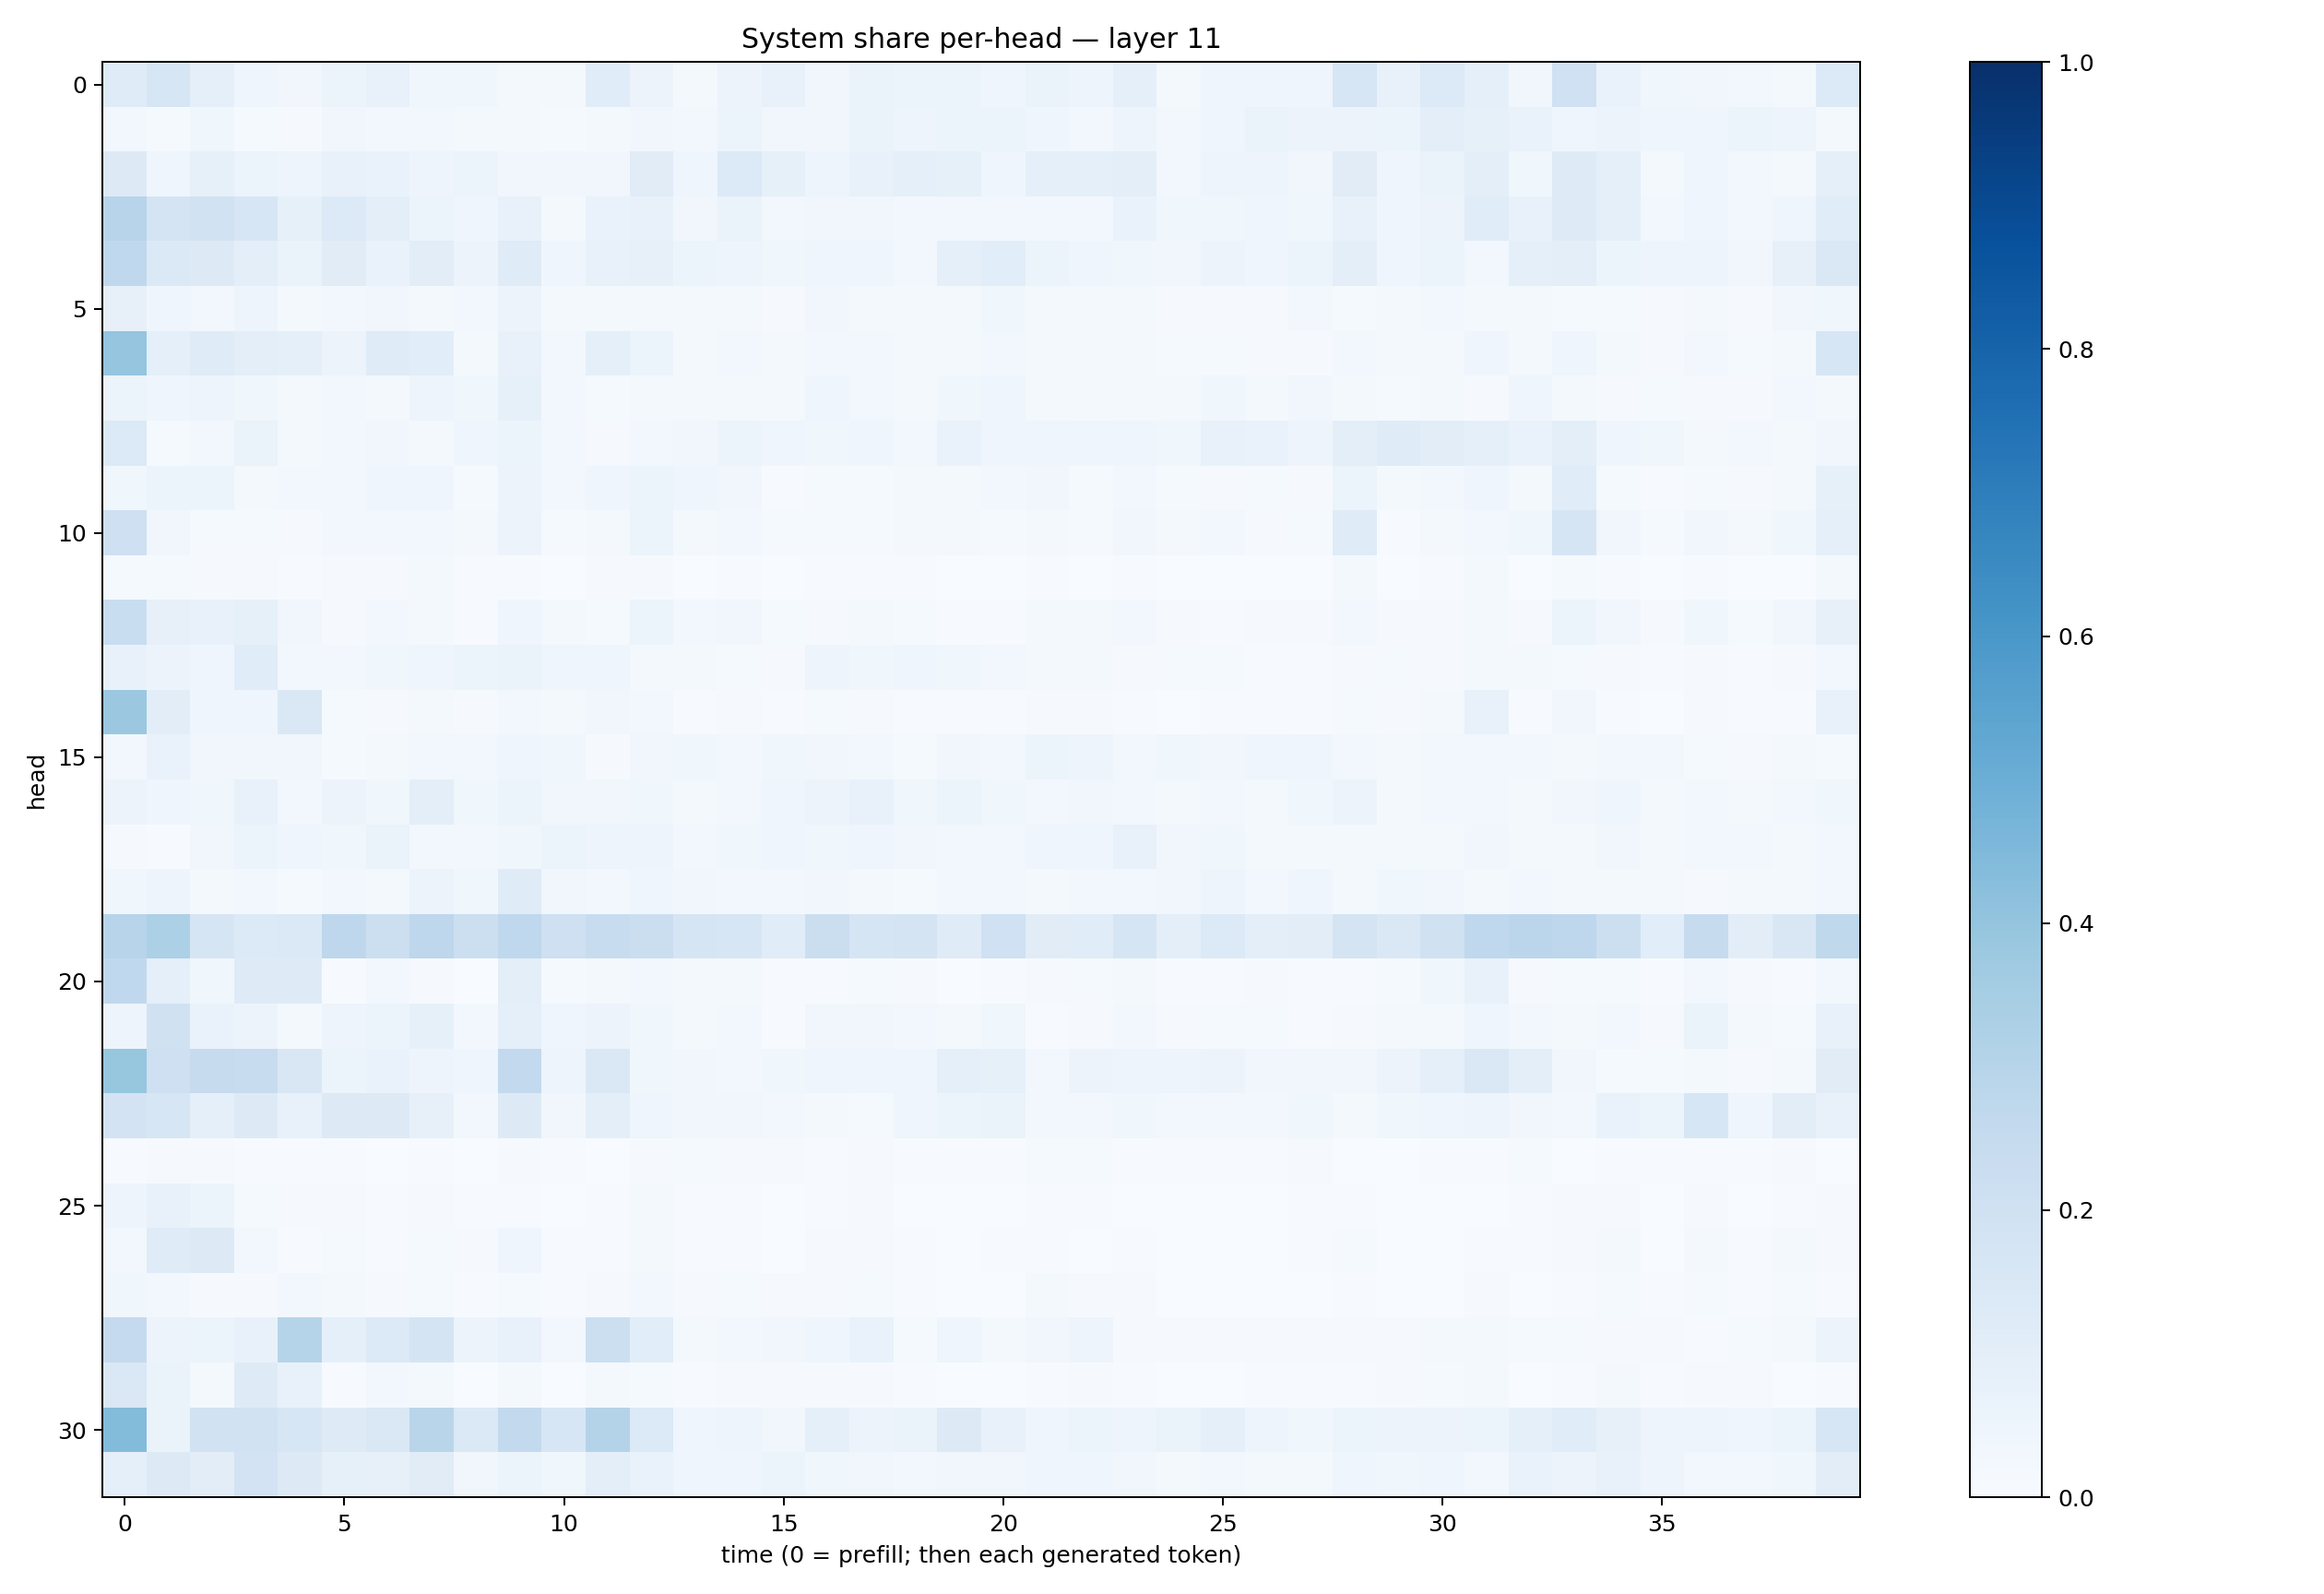

Values plotted in this chart, from the file beside it:
0.11892174, 0.15743151, 0.09367756, 0.042800292, 0.032439146, 0.06228039, 0.07407366, 0.038321696, 0.038768988, 0.020335551, 0.02289801, 0.11387684, 0.057073995, 0.01935435, 0.05645322, 0.07080423, 0.031271663, 0.06290637, 0.058934484, 0.052517306, 0.043093357, 0.0625155, 0.047174778, 0.08718543
0.02894, 0.01237, 0.03565, 0.01531, 0.01147, 0.03184, 0.0241, 0.0252, 0.01613, 0.02067, 0.01293, 0.01631, 0.03382, 0.02526, 0.05201, 0.0336, 0.03475, 0.06426, 0.04999, 0.05135, 0.05362, 0.04131, 0.02863, 0.04755
0.1257, 0.04315, 0.08584, 0.06024, 0.04936, 0.07742, 0.06959, 0.04827, 0.06073, 0.03502, 0.03349, 0.03328, 0.1094, 0.04568, 0.1346, 0.08541, 0.05006, 0.07321, 0.09303, 0.0834, 0.04408, 0.08908, 0.08611, 0.09418
0.2958, 0.1779, 0.195, 0.1603, 0.08568, 0.1346, 0.09885, 0.0605, 0.04232, 0.07578, 0.02115, 0.06798, 0.07308, 0.03187, 0.06266, 0.02813, 0.03329, 0.03249, 0.02463, 0.0289, 0.02803, 0.02454, 0.0279, 0.06643
0.2663, 0.1387, 0.1292, 0.09818, 0.06267, 0.1106, 0.07018, 0.1047, 0.05836, 0.1191, 0.04163, 0.0757, 0.07949, 0.05209, 0.04943, 0.03779, 0.04022, 0.04103, 0.02472, 0.08818, 0.1092, 0.05221, 0.04065, 0.03901
0.0787, 0.04144, 0.02796, 0.04942, 0.02342, 0.02855, 0.03201, 0.02191, 0.02818, 0.05635, 0.01966, 0.01795, 0.02328, 0.0198, 0.01745, 0.01055, 0.03284, 0.01919, 0.02096, 0.01939, 0.03746, 0.01648, 0.01882, 0.01596
0.3965, 0.09156, 0.1173, 0.09634, 0.09223, 0.05693, 0.1204, 0.1087, 0.02039, 0.0756, 0.03013, 0.09183, 0.06179, 0.02122, 0.0283, 0.01621, 0.02582, 0.0257, 0.01776, 0.01978, 0.02817, 0.01662, 0.01978, 0.02205
0.06179, 0.04511, 0.0494, 0.03529, 0.02049, 0.02673, 0.01653, 0.04701, 0.03641, 0.08542, 0.0264, 0.01481, 0.02181, 0.01943, 0.01745, 0.02312, 0.03991, 0.0277, 0.02093, 0.03659, 0.04255, 0.02184, 0.01765, 0.01726
0.135, 0.0134, 0.02793, 0.06316, 0.02174, 0.03055, 0.03438, 0.02127, 0.04013, 0.05278, 0.02909, 0.009409, 0.02832, 0.0328, 0.05124, 0.04415, 0.03804, 0.04221, 0.0292, 0.06991, 0.04145, 0.04289, 0.04621, 0.04024
0.03588, 0.05179, 0.05146, 0.02129, 0.02699, 0.02672, 0.04038, 0.04108, 0.01558, 0.05676, 0.02494, 0.04357, 0.05913, 0.04535, 0.03383, 0.00624, 0.0131, 0.01533, 0.01796, 0.01914, 0.02649, 0.03452, 0.01381, 0.02827
0.2103, 0.03281, 0.01294, 0.01384, 0.01163, 0.02681, 0.02919, 0.02748, 0.01575, 0.05673, 0.01397, 0.02225, 0.06091, 0.01617, 0.03074, 0.01477, 0.01337, 0.01466, 0.01736, 0.01735, 0.01557, 0.02324, 0.01367, 0.03403
0.01259, 0.01341, 0.01147, 0.00939, 0.00657, 0.01168, 0.00994, 0.02286, 0.00719, 0.007371, 0.003716, 0.01047, 0.009922, 0.003417, 0.004984, 0.003254, 0.004896, 0.007683, 0.006459, 0.003486, 0.002059, 0.004913, 0.003905, 0.007538
0.2335, 0.07934, 0.07476, 0.08435, 0.03492, 0.008595, 0.02392, 0.01698, 0.006943, 0.04158, 0.01803, 0.01496, 0.05171, 0.02638, 0.0342, 0.01351, 0.01116, 0.01694, 0.015, 0.006292, 0.007081, 0.01915, 0.01708, 0.02472
0.07698, 0.05844, 0.04051, 0.1139, 0.02846, 0.03045, 0.03745, 0.04265, 0.06174, 0.06603, 0.03936, 0.04327, 0.02223, 0.02261, 0.01357, 0.009582, 0.04923, 0.03841, 0.0455, 0.03517, 0.02976, 0.02315, 0.01843, 0.01056
0.3805, 0.1047, 0.04663, 0.04561, 0.1472, 0.01274, 0.01155, 0.01968, 0.01054, 0.02463, 0.0208, 0.03172, 0.02727, 0.007375, 0.01109, 0.00691, 0.01339, 0.009578, 0.004872, 0.005021, 0.006237, 0.00873, 0.01019, 0.006976
0.03108, 0.06985, 0.03393, 0.03496, 0.03379, 0.01457, 0.02032, 0.02443, 0.03115, 0.04557, 0.03708, 0.01155, 0.03341, 0.03664, 0.02367, 0.03746, 0.03497, 0.0263, 0.01199, 0.03375, 0.02979, 0.05448, 0.04954, 0.0302
0.05809, 0.04037, 0.03735, 0.07163, 0.02501, 0.05685, 0.03829, 0.09443, 0.03856, 0.05093, 0.03408, 0.03211, 0.03897, 0.02171, 0.02411, 0.04361, 0.05614, 0.07696, 0.03587, 0.05327, 0.03575, 0.0261, 0.0339, 0.02964
0.009374, 0.00769, 0.03358, 0.05872, 0.04224, 0.03611, 0.06565, 0.0279, 0.03016, 0.03741, 0.05142, 0.04971, 0.04861, 0.02722, 0.03606, 0.04107, 0.03777, 0.04194, 0.03319, 0.02931, 0.02509, 0.04616, 0.0466, 0.07532
0.03676, 0.05014, 0.02193, 0.03108, 0.01485, 0.03006, 0.01656, 0.05667, 0.03741, 0.1176, 0.03454, 0.03103, 0.04388, 0.03432, 0.0249, 0.03047, 0.03499, 0.02111, 0.0141, 0.02567, 0.0247, 0.01866, 0.02523, 0.02611
0.295, 0.3297, 0.1675, 0.1332, 0.1406, 0.274, 0.2179, 0.2737, 0.215, 0.2679, 0.206, 0.2361, 0.2199, 0.1663, 0.1571, 0.114, 0.219, 0.1657, 0.177, 0.1187, 0.1993, 0.1122, 0.1162, 0.1703
0.268, 0.09048, 0.037, 0.1218, 0.1211, 0.005718, 0.02874, 0.01099, 0.002166, 0.09513, 0.01235, 0.02228, 0.03023, 0.02022, 0.02078, 0.007019, 0.007203, 0.01275, 0.009248, 0.003703, 0.004385, 0.01065, 0.01264, 0.01893
0.04897, 0.1983, 0.06646, 0.05624, 0.01697, 0.04898, 0.0619, 0.0851, 0.02882, 0.086, 0.04453, 0.05712, 0.03799, 0.0169, 0.02614, 0.007303, 0.03197, 0.03147, 0.02416, 0.01813, 0.03691, 0.006654, 0.01046, 0.02651
0.3934, 0.2098, 0.2455, 0.241, 0.1499, 0.05928, 0.06823, 0.04805, 0.04186, 0.2612, 0.04758, 0.1483, 0.03871, 0.0323, 0.02386, 0.03597, 0.04201, 0.04616, 0.0447, 0.08834, 0.0826, 0.02916, 0.05595, 0.04999
0.1829, 0.1601, 0.09142, 0.1298, 0.07737, 0.1306, 0.1269, 0.07854, 0.02679, 0.129, 0.03265, 0.09664, 0.04332, 0.03365, 0.03185, 0.02552, 0.02186, 0.01471, 0.04004, 0.05132, 0.06634, 0.02718, 0.03042, 0.03571
0.007013, 0.008884, 0.009242, 0.004309, 0.004214, 0.004254, 0.00158, 0.006062, 0.003866, 0.009856, 0.006091, 0.002213, 0.01156, 0.01181, 0.01042, 0.008587, 0.006606, 0.01017, 0.005372, 0.004649, 0.005634, 0.01422, 0.01538, 0.007219
0.04722, 0.07727, 0.05172, 0.01421, 0.0101, 0.009379, 0.006335, 0.008579, 0.00395, 0.006993, 0.003609, 0.005436, 0.01745, 0.005176, 0.007229, 0.002334, 0.004833, 0.007991, 0.003401, 0.002441, 0.002783, 0.005008, 0.004769, 0.003442
0.03017, 0.1179, 0.1273, 0.02696, 0.00611, 0.01266, 0.004255, 0.0148, 0.01096, 0.04273, 0.005073, 0.006451, 0.02158, 0.005459, 0.006968, 0.00321, 0.008276, 0.009072, 0.005509, 0.003663, 0.005944, 0.006359, 0.00369, 0.006894
0.03883, 0.03073, 0.01159, 0.01152, 0.02499, 0.01648, 0.01029, 0.01534, 0.007754, 0.01498, 0.006451, 0.01064, 0.03055, 0.01116, 0.01262, 0.008735, 0.01047, 0.01469, 0.004132, 0.003373, 0.002963, 0.01803, 0.01025, 0.008559
0.2519, 0.05758, 0.06137, 0.07505, 0.3002, 0.08785, 0.136, 0.1738, 0.05571, 0.07591, 0.02703, 0.2179, 0.1061, 0.01733, 0.02449, 0.03394, 0.04266, 0.0687, 0.01533, 0.04267, 0.02029, 0.03289, 0.04792, 0.01024
0.1462, 0.06361, 0.01853, 0.1242, 0.07079, 0.006814, 0.02877, 0.01922, 0.00287, 0.02215, 0.003422, 0.02297, 0.01316, 0.006013, 0.008621, 0.01136, 0.00813, 0.01083, 0.007408, 0.002241, 0.002559, 0.005056, 0.008612, 0.007199
0.4408, 0.06557, 0.1901, 0.188, 0.1619, 0.1222, 0.1425, 0.2928, 0.1367, 0.2601, 0.1568, 0.3047, 0.1358, 0.04128, 0.04978, 0.03452, 0.08909, 0.05726, 0.06332, 0.1304, 0.07767, 0.04537, 0.06011, 0.04867
0.08921, 0.1293, 0.1018, 0.182, 0.1273, 0.08357, 0.07917, 0.1111, 0.03432, 0.05275, 0.03894, 0.1005, 0.06939, 0.04139, 0.0398, 0.05413, 0.03658, 0.03134, 0.0279, 0.03138, 0.03505, 0.0419, 0.04545, 0.03357
